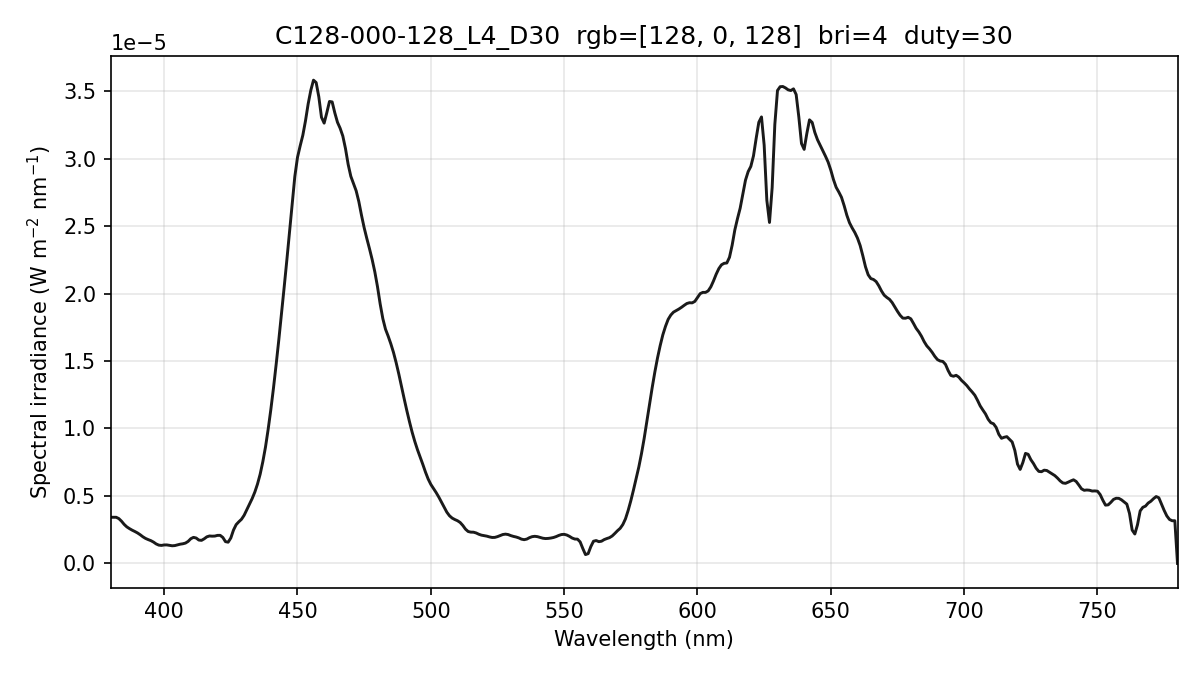

The data file committed next to this chart (first rows):
wavelength_nm, spectral_irradiance_W_m2_nm, spectral_irradiance_std_W_m2_nm, spectral_irradiance_uW_cm2_nm, photon_irradiance_photons_m2_s_nm
380, 3.42011172e-06, 6.13746043e-07, 3.42011172e-04, 6.54255161e+12
381, 3.42011180e-06, 6.13746005e-07, 3.42011180e-04, 6.55976900e+12
382, 3.42011180e-06, 6.13746005e-07, 3.42011180e-04, 6.57698624e+12
383, 3.32337587e-06, 5.48043120e-07, 3.32337587e-04, 6.40769016e+12
384, 3.13118899e-06, 4.18521767e-07, 3.13118899e-04, 6.05290383e+12
385, 2.89379348e-06, 2.25644598e-07, 2.89379348e-04, 5.60856207e+12
386, 2.70792508e-06, 6.40002539e-08, 2.70792508e-04, 5.26195606e+12
387, 2.57858130e-06, 1.84661636e-07, 2.57858130e-04, 5.02360011e+12
388, 2.46496056e-06, 2.13091334e-07, 2.46496056e-04, 4.81465273e+12
389, 2.36706327e-06, 1.99679350e-07, 2.36706327e-04, 4.63535218e+12
390, 2.25966354e-06, 2.71890690e-07, 2.25966354e-04, 4.43640977e+12
391, 2.12791504e-06, 2.62666825e-07, 2.12791504e-04, 4.18845939e+12
392, 1.97723186e-06, 1.39113246e-07, 1.97723186e-04, 3.90181733e+12
393, 1.85494901e-06, 7.87023690e-08, 1.85494901e-04, 3.66984561e+12
394, 1.76647302e-06, 1.14820527e-07, 1.76647302e-04, 3.50369665e+12
395, 1.68967119e-06, 1.38733505e-07, 1.68967119e-04, 3.35987068e+12
396, 1.58226005e-06, 1.23244984e-07, 1.58226005e-04, 3.15425149e+12
397, 1.44423925e-06, 9.89029981e-08, 1.44423925e-04, 2.88637608e+12
398, 1.35562872e-06, 1.19447126e-07, 1.35562872e-04, 2.71610841e+12
399, 1.33464105e-06, 1.84239919e-07, 1.33464105e-04, 2.68077671e+12
400, 1.36912342e-06, 2.45470092e-07, 1.36912342e-04, 2.75693076e+12
401, 1.37108576e-06, 2.36286337e-07, 1.37108576e-04, 2.76778442e+12
402, 1.33620660e-06, 1.74577638e-07, 1.33620660e-04, 2.70410116e+12
403, 1.30774962e-06, 1.39800103e-07, 1.30774962e-04, 2.65309570e+12
404, 1.32204930e-06, 8.24887845e-08, 1.32204930e-04, 2.68876151e+12
405, 1.37686400e-06, 4.86051783e-08, 1.37686400e-04, 2.80717401e+12
406, 1.42527255e-06, 1.16524740e-07, 1.42527255e-04, 2.91304520e+12
407, 1.45562920e-06, 9.75399830e-08, 1.45562920e-04, 2.98241749e+12
408, 1.50807633e-06, 2.64020752e-08, 1.50807633e-04, 3.09746746e+12
409, 1.63356975e-06, 5.03266696e-08, 1.63356975e-04, 3.36344445e+12
410, 1.83210949e-06, 1.76356866e-07, 1.83210949e-04, 3.78145162e+12
411, 1.93097908e-06, 2.37170978e-07, 1.93097908e-04, 3.99523803e+12
412, 1.88291287e-06, 1.98055666e-07, 1.88291287e-04, 3.90526678e+12
413, 1.73228323e-06, 1.23330120e-07, 1.73228323e-04, 3.60157299e+12
414, 1.70804836e-06, 1.16362372e-07, 1.70804836e-04, 3.55978502e+12
415, 1.82232889e-06, 1.03467936e-07, 1.82232889e-04, 3.80713367e+12
416, 1.96978830e-06, 6.35874483e-08, 1.96978830e-04, 4.12511587e+12
417, 2.03341766e-06, 5.17359338e-08, 2.03341766e-04, 4.26860446e+12
418, 2.01932352e-06, 2.56022778e-07, 2.01932352e-04, 4.24918318e+12
419, 2.02652828e-06, 3.80216049e-07, 2.02652828e-04, 4.27454564e+12
420, 2.07789720e-06, 3.94384587e-07, 2.07789720e-04, 4.39335822e+12
421, 2.08036062e-06, 3.24616901e-07, 2.08036062e-04, 4.40903948e+12
422, 1.92570795e-06, 2.76509201e-07, 1.92570795e-04, 4.09096855e+12
423, 1.61393926e-06, 2.54092352e-07, 1.61393926e-04, 3.43677279e+12
424, 1.57382211e-06, 2.08719112e-07, 1.57382211e-04, 3.35926888e+12
425, 1.88501912e-06, 1.34501542e-07, 1.88501912e-04, 4.03299755e+12
426, 2.47118723e-06, 7.46935225e-08, 2.47118723e-04, 5.29954418e+12
427, 2.87435980e-06, 7.17232240e-08, 2.87435980e-04, 6.17863120e+12
428, 3.08502683e-06, 8.93603261e-08, 3.08502683e-04, 6.64700463e+12
429, 3.27163865e-06, 6.58219360e-08, 3.27163865e-04, 7.06554863e+12
430, 3.56996471e-06, 1.46735556e-07, 3.56996471e-04, 7.72779594e+12
431, 3.97765691e-06, 3.72715345e-07, 3.97765691e-04, 8.63033907e+12
432, 4.39581384e-06, 4.48601722e-07, 4.39581384e-04, 9.55974496e+12
433, 4.80482913e-06, 3.52270541e-07, 4.80482913e-04, 1.04734343e+13
434, 5.28567238e-06, 1.86967505e-07, 5.28567238e-04, 1.15481719e+13
435, 5.87991594e-06, 9.10691012e-08, 5.87991594e-04, 1.28760793e+13
436, 6.60958281e-06, 1.14052917e-07, 6.60958281e-04, 1.45072069e+13
437, 7.53561407e-06, 1.40513040e-07, 7.53561407e-04, 1.65776648e+13
438, 8.62323462e-06, 1.09685399e-07, 8.62323462e-04, 1.90137413e+13
439, 9.93586487e-06, 1.80516868e-07, 9.93586487e-04, 2.19580346e+13
... 341 more rows
